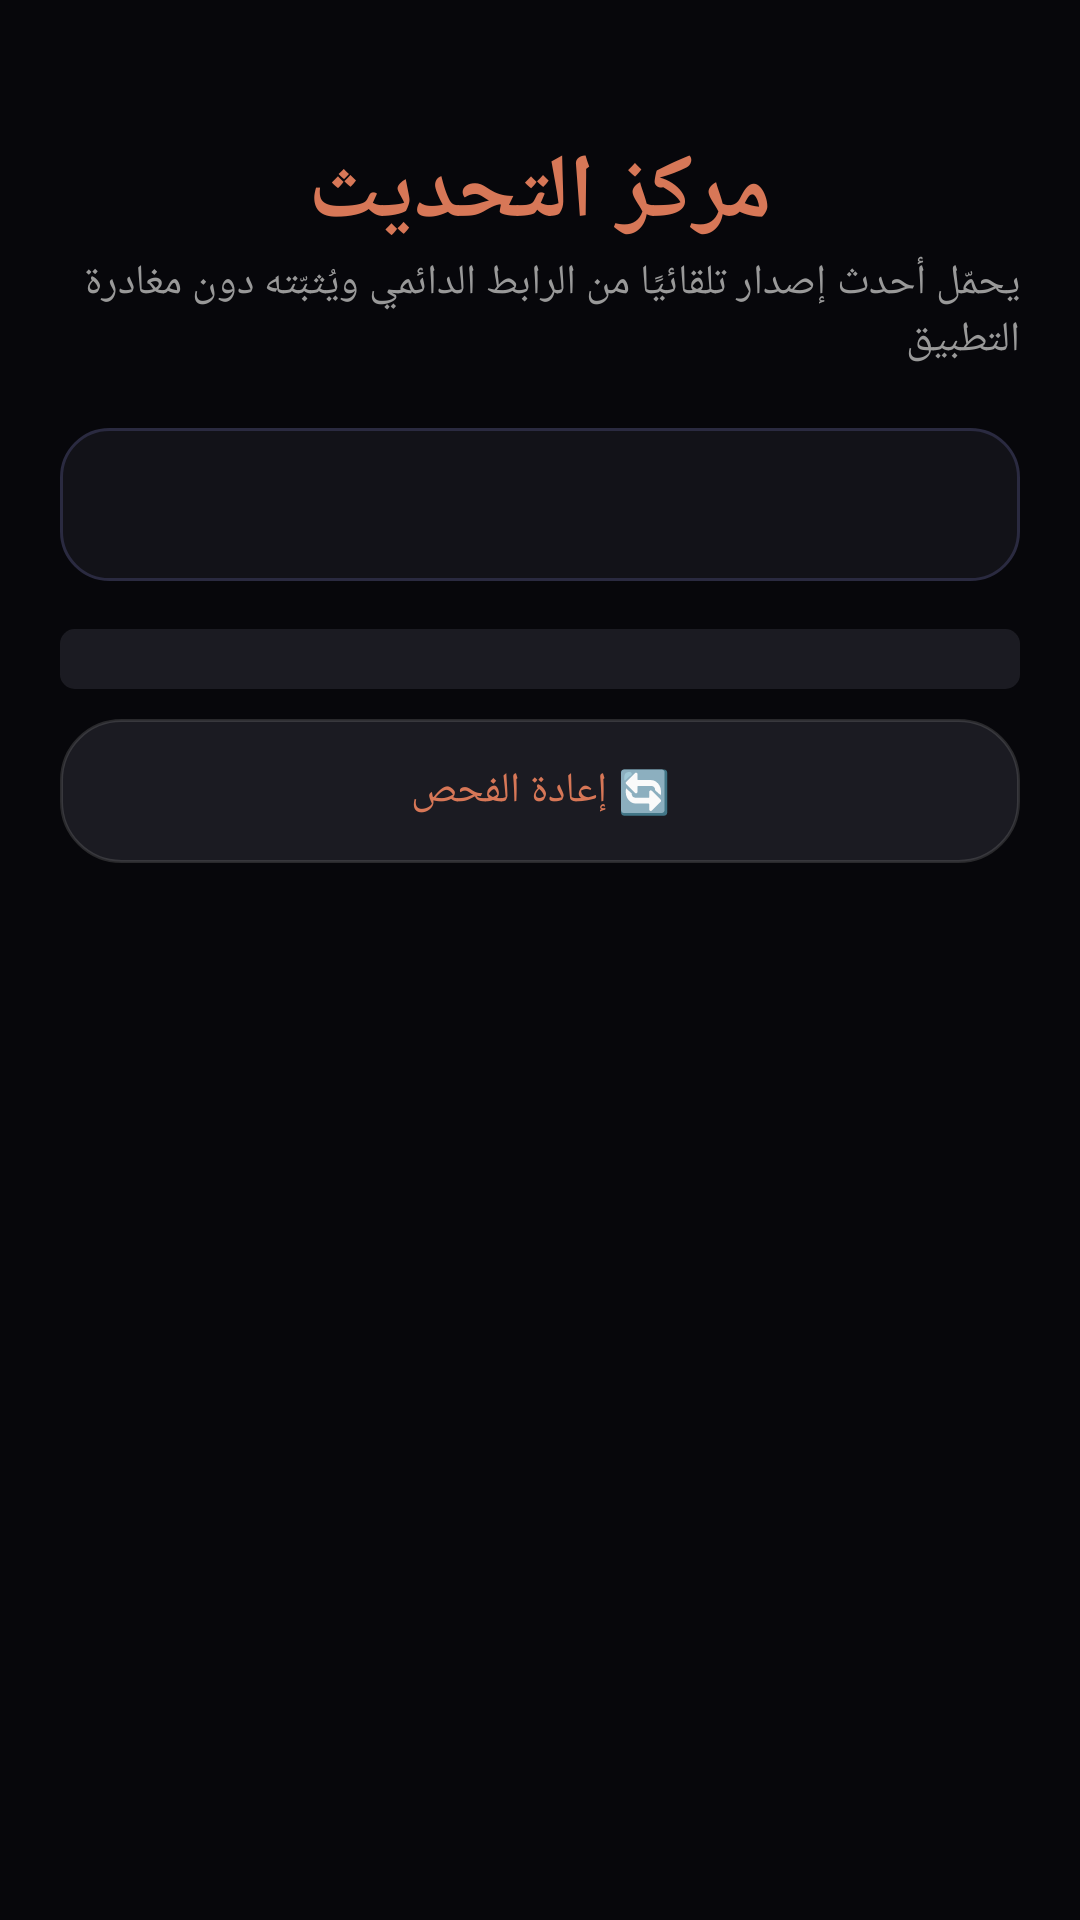

Android layout source for this screen:
<!-- AndroidManifest.xml: application theme AppTheme -->
<!-- res/layout/activity_update.xml -->
<?xml version="1.0" encoding="utf-8"?>
<ScrollView xmlns:android="http://schemas.android.com/apk/res/android"
    android:layout_width="match_parent"
    android:layout_height="match_parent"
    android:background="@color/bg"
    android:fillViewport="true">

    <LinearLayout
        android:layout_width="match_parent"
        android:layout_height="wrap_content"
        android:orientation="vertical"
        android:padding="20dp">

        <TextView
            android:layout_width="wrap_content"
            android:layout_height="wrap_content"
            android:layout_gravity="center"
            android:layout_marginTop="24dp"
            android:text="@string/update_center"
            android:textColor="@color/gold"
            android:textSize="30sp"
            android:textStyle="bold" />

        <TextView
            android:layout_width="wrap_content"
            android:layout_height="wrap_content"
            android:layout_gravity="center"
            android:layout_marginBottom="20dp"
            android:text="@string/update_subtitle"
            android:textColor="@color/text_dim"
            android:textSize="14sp" />

        <TextView
            android:id="@+id/update_status"
            android:layout_width="match_parent"
            android:layout_height="wrap_content"
            android:padding="16dp"
            android:background="@drawable/bg_card"
            android:textColor="@color/text"
            android:textSize="14sp" />

        <ProgressBar
            android:id="@+id/update_bar"
            style="@android:style/Widget.ProgressBar.Horizontal"
            android:layout_width="match_parent"
            android:layout_height="wrap_content"
            android:layout_marginTop="16dp"
            android:max="100"
            android:progress="0"
            android:progressTint="@color/gold"
            android:progressBackgroundTint="@color/surface2" />

        <Button
            android:id="@+id/install_btn"
            android:layout_width="match_parent"
            android:layout_height="wrap_content"
            android:layout_marginTop="16dp"
            android:padding="14dp"
            android:text="@string/install_now"
            android:textColor="#FFFFFF"
            android:textStyle="bold"
            android:background="@drawable/bg_glow_button"
            android:visibility="gone" />

        <Button
            android:id="@+id/check_btn"
            android:layout_width="match_parent"
            android:layout_height="wrap_content"
            android:layout_marginTop="10dp"
            android:padding="14dp"
            android:text="@string/recheck"
            android:textColor="@color/gold"
            android:background="@drawable/bg_chip" />
    </LinearLayout>
</ScrollView>
<!-- resources referenced by this layout -->
<resources>
  <color name="bg">#07070B</color>
  <color name="gold">#D77757</color>
  <color name="surface2">#1B1B22</color>
  <color name="text">#EDEBE6</color>
  <color name="text_dim">#999999</color>
  <!-- drawable bg_card (drawable) -->
  <?xml version="1.0" encoding="utf-8"?>
  <shape xmlns:android="http://schemas.android.com/apk/res/android" android:shape="rectangle">
      <solid android:color="@color/surface" />
      <corners android:radius="16dp" />
      <stroke android:width="1dp" android:color="#2A2A40" />
  </shape>
  <!-- drawable bg_chip (drawable) -->
  <?xml version="1.0" encoding="utf-8"?>
  <shape xmlns:android="http://schemas.android.com/apk/res/android" android:shape="rectangle">
      <solid android:color="@color/surface2" />
      <corners android:radius="20dp" />
      <stroke android:width="1dp" android:color="@color/border" />
  </shape>
  <!-- drawable bg_glow_button (drawable) -->
  <?xml version="1.0" encoding="utf-8"?>
  <shape xmlns:android="http://schemas.android.com/apk/res/android"
      android:shape="rectangle">
      <gradient
          android:angle="0"
          android:startColor="#E6284C"
          android:centerColor="#B01440"
          android:endColor="#7B0F3A" />
      <corners android:radius="14dp" />
      <stroke
          android:width="1dp"
          android:color="#669D4EDD" />
  </shape>
  <string name="install_now">⬇️ تحميل أحدث إصدار الآن</string>
  <string name="recheck">🔄 إعادة الفحص</string>
  <string name="update_center">مركز التحديث</string>
  <string name="update_subtitle">يحمّل أحدث إصدار تلقائيًا من الرابط الدائمي ويُثبّته دون مغادرة التطبيق</string>
  <style name="AppTheme" parent="android:Theme.Material.NoActionBar">
          <item name="android:windowBackground">@color/bg</item>
          <item name="android:colorPrimary">@color/surface</item>
          <item name="android:colorPrimaryDark">@color/bg</item>
          <item name="android:colorAccent">@color/accent</item>
          <item name="android:statusBarColor">@color/bg</item>
          <item name="android:navigationBarColor">@color/bg</item>
          <item name="android:windowLightStatusBar">false</item>
          <item name="android:textColorPrimary">@color/text</item>
          <item name="android:textColorSecondary">@color/text_dim</item>
      </style>
  <color name="surface">#121218</color>
  <color name="border">#44888888</color>
  <color name="accent">#D77757</color>
</resources>
